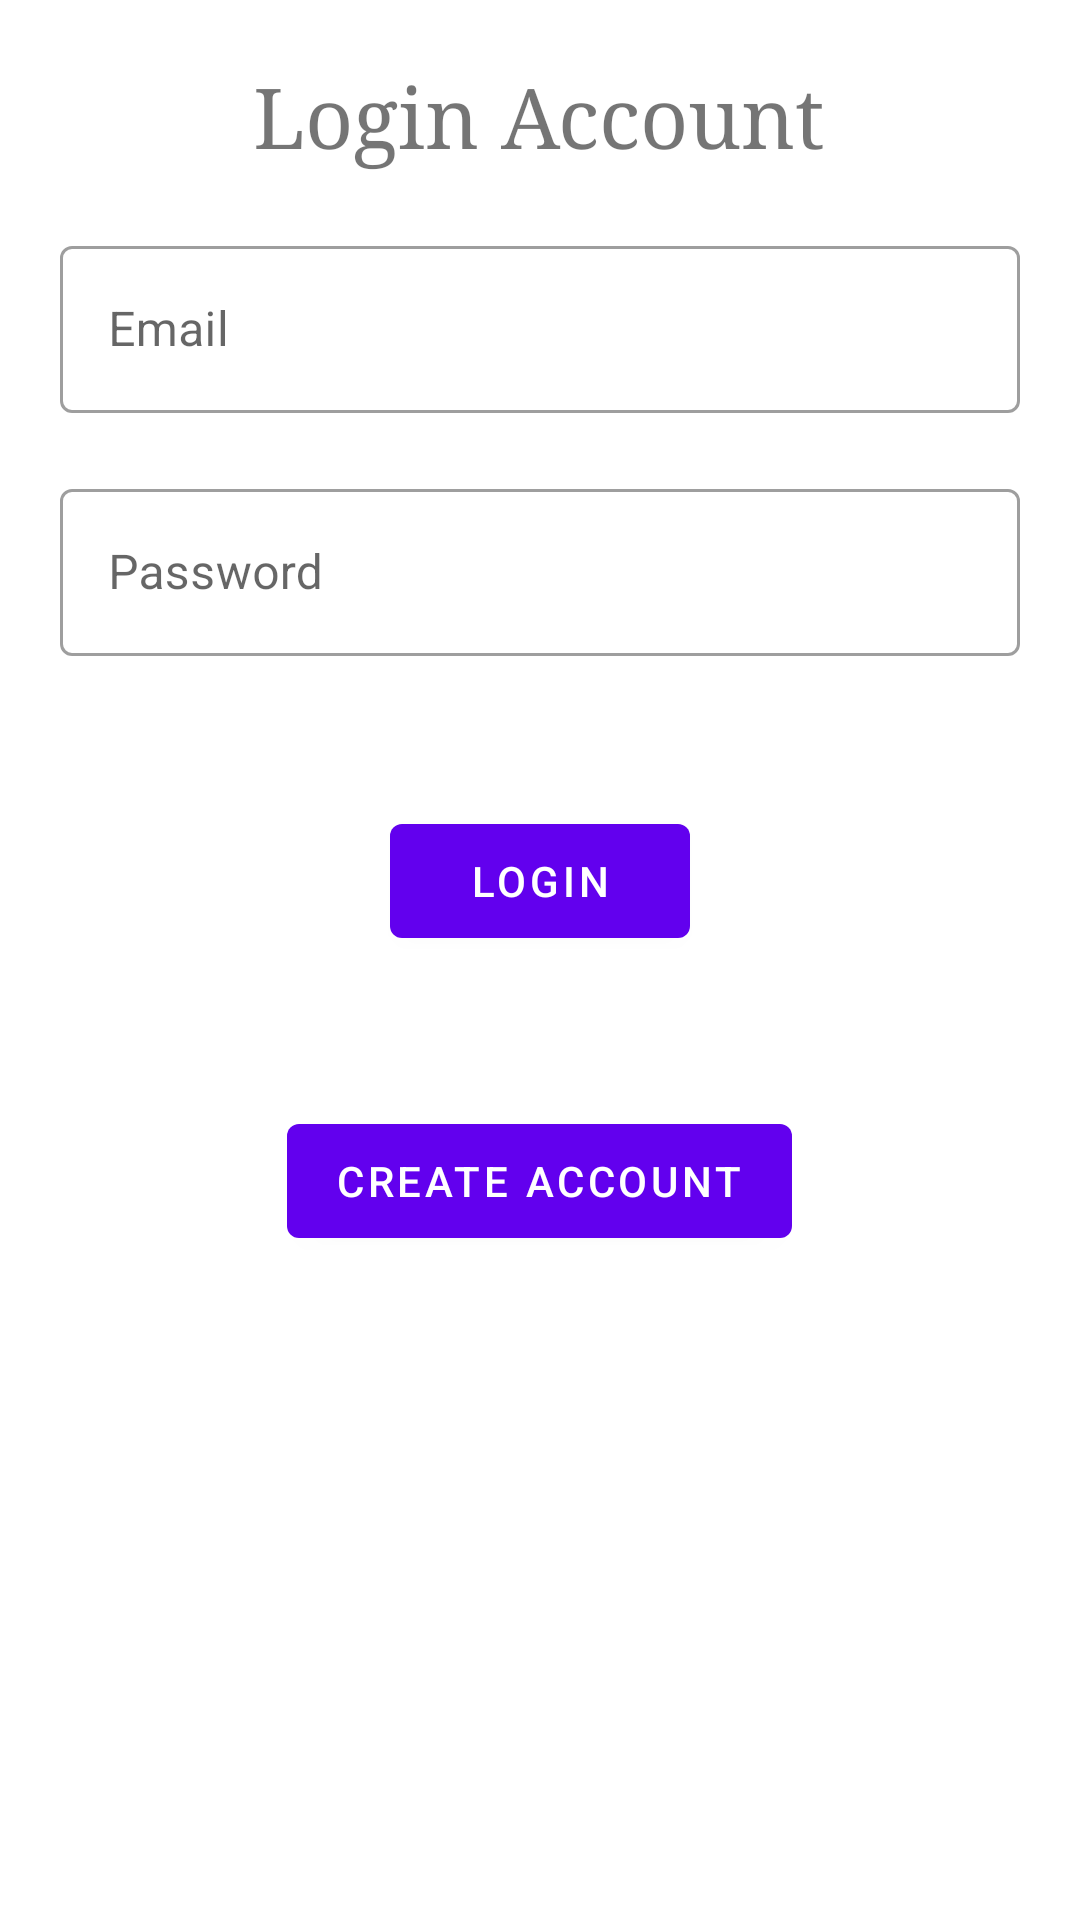

Produce the Android XML layout that renders to this screen, including the resource entries it uses.
<!-- AndroidManifest.xml: application theme Theme.Eldroid -->
<!-- res/layout/activity_login.xml -->
<?xml version="1.0" encoding="utf-8"?>
<RelativeLayout xmlns:android="http://schemas.android.com/apk/res/android"
    xmlns:app="http://schemas.android.com/apk/res-auto"
    xmlns:tools="http://schemas.android.com/tools"
    android:layout_width="match_parent"
    android:layout_height="match_parent"
    tools:context=".LoginActivity">

    <TextView
        android:id="@+id/tv_heading"
        android:layout_width="wrap_content"
        android:layout_height="wrap_content"
        android:layout_alignParentTop="true"
        android:layout_centerHorizontal="true"
        android:layout_marginTop="20dp"
        android:fontFamily="serif"
        android:text="@string/login_account"
        android:textSize="28sp" />

    <com.google.android.material.textfield.TextInputLayout
        android:id="@+id/et_email_layout"
        style="@style/Widget.MaterialComponents.TextInputLayout.OutlinedBox"
        android:layout_width="match_parent"
        android:layout_height="wrap_content"
        android:layout_below="@+id/tv_heading"
        android:layout_marginStart="20dp"
        android:layout_marginTop="20dp"
        android:layout_marginEnd="20dp"
        android:hint="@string/email">

        <com.google.android.material.textfield.TextInputEditText
            android:layout_width="match_parent"
            android:id="@+id/et_email"
            android:layout_height="wrap_content"
            android:inputType="textEmailAddress" />
    </com.google.android.material.textfield.TextInputLayout>

    <com.google.android.material.textfield.TextInputLayout
        android:id="@+id/et_password_layout"
        style="@style/Widget.MaterialComponents.TextInputLayout.OutlinedBox"
        android:layout_width="match_parent"
        android:layout_height="wrap_content"
        android:layout_below="@+id/et_email_layout"
        android:layout_marginStart="20dp"
        android:layout_marginTop="20dp"
        android:layout_marginEnd="20dp"
        android:hint="@string/password">

        <com.google.android.material.textfield.TextInputEditText
            android:layout_width="match_parent"
            android:id="@+id/et_password"
            android:layout_height="wrap_content"
            android:inputType="textPassword" />
    </com.google.android.material.textfield.TextInputLayout>

    <com.google.android.material.button.MaterialButton
        android:id="@+id/btn_login"
        android:layout_width="100dp"
        android:layout_height="50dp"
        android:layout_below="@id/et_password_layout"
        android:layout_centerHorizontal="true"
        android:layout_marginTop="50dp"
        android:text="@string/login" />

    <com.google.android.material.button.MaterialButton
        android:id="@+id/btn_create_account"
        android:layout_width="wrap_content"
        android:layout_height="50dp"
        android:layout_below="@id/btn_login"
        android:layout_centerHorizontal="true"
        android:layout_marginTop="50dp"
        android:text="@string/create_account" />

</RelativeLayout>
<!-- resources referenced by this layout -->
<resources>
  <string name="create_account">Create Account</string>
  <string name="email">Email</string>
  <string name="login">Login</string>
  <string name="login_account">Login Account</string>
  <string name="password">Password</string>
  <style name="Theme.Eldroid" parent="Theme.MaterialComponents.DayNight.DarkActionBar">
          
          <item name="colorPrimary">@color/purple_500</item>
          <item name="colorPrimaryVariant">@color/purple_700</item>
          <item name="colorOnPrimary">@color/white</item>
          
          <item name="colorSecondary">@color/teal_200</item>
          <item name="colorSecondaryVariant">@color/teal_700</item>
          <item name="colorOnSecondary">@color/black</item>
          
          <item name="android:statusBarColor" tools:targetApi="l">?attr/colorPrimaryVariant</item>
          
      </style>
  <!-- not gathered from this repository: default colours our renderer supplied (Android Studio template values) -->
  <color name="purple_500">#FF6200EE</color>
  <color name="purple_700">#FF3700B3</color>
  <color name="teal_200">#FF03DAC5</color>
  <color name="teal_700">#FF018786</color>
  <color name="black">#FF000000</color>
  <color name="white">#FFFFFFFF</color>
</resources>
